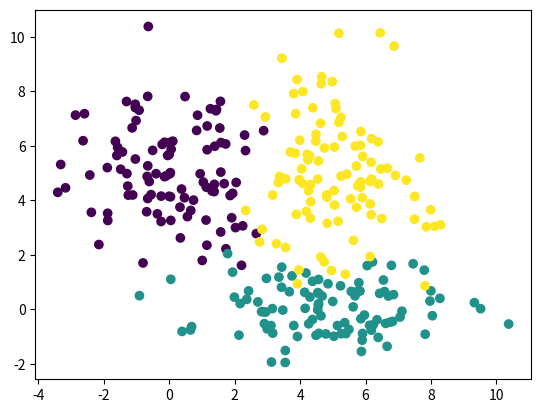
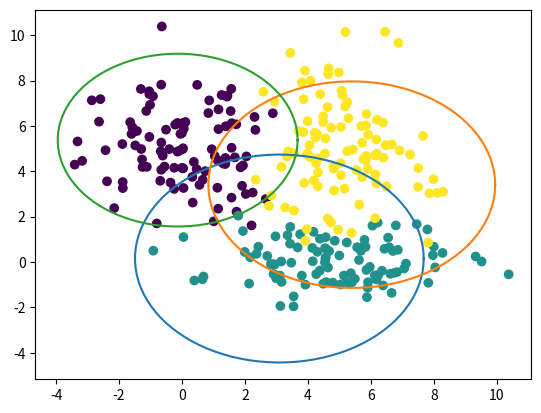
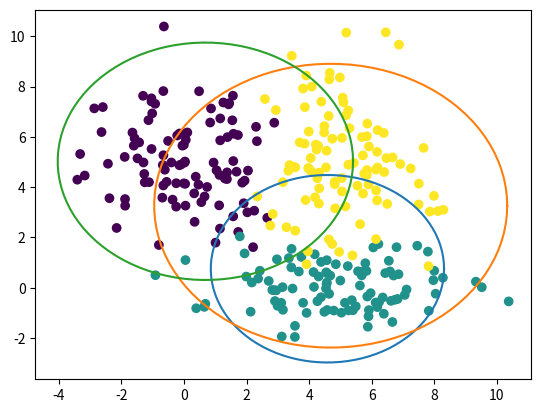
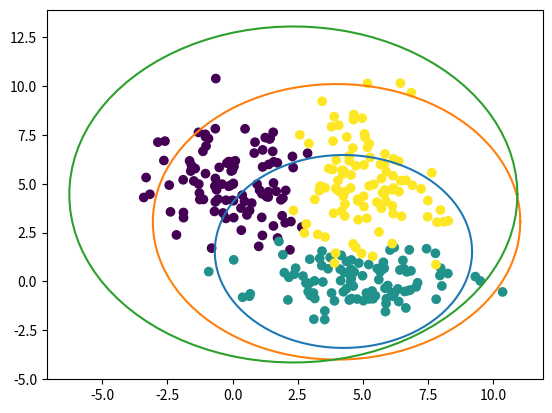
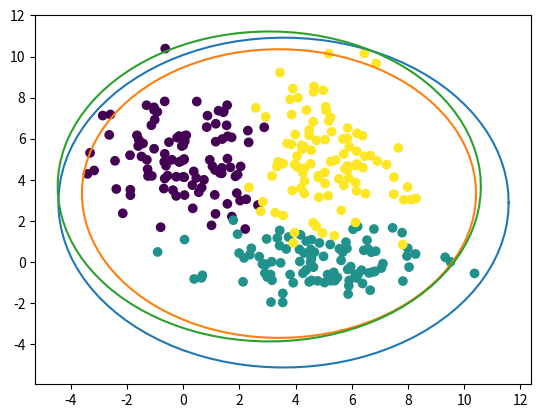

Reproduce these figures in Python, in order.
import numpy as np
import pandas as pd
import random as rand
import matplotlib.pyplot as plt
from scipy.stats import norm
import math as mt

#same random values for every new execution
rand.seed(42)

#taking 3 clusters
mu1 = [0, 5]
sig1 = [ [2, 0], [0, 3] ]

mu2 = [5, 0]
sig2 = [ [4, 0], [0, 1] ]

mu3 = [5, 5]
sig3 = [ [2, 0], [0, 4] ]

#generating samples
x3, y3 = np.random.multivariate_normal(mu1, sig1, 100).T
x4, y4 = np.random.multivariate_normal(mu2, sig2, 100).T
x5, y5 = np.random.multivariate_normal(mu3, sig3, 100).T

x1 = np.concatenate((x3, x4, x5))
x2 = np.concatenate((y3, y4, y5))
labels = ([1] * 100) + ([2] * 100) + ([3] * 100)

#generating data
data = {'x1': x1, 'x2': x2, 'label': labels}
df = pd.DataFrame(data)

#showing data pictorially
fig = plt.figure()
plt.scatter(data['x1'], data['x2'], c=data['label'])
fig.savefig("showingData.png")



#Implementation of Expectation Maximization algorithm


#the probability of generation of x from Gaussian distribution
def prob_N(x, mu, sig, wei):
    pro = wei
    for i in range(len(x)):
        pro *= norm.pdf(x[i], mu[i], sig[i][i])
    return pro



#E-Step function
def expectationStep(x, mu, sig, wei):
    pro_clu1 = prob_N(x, mu1, sig1, w[0])
    pro_clu2 = prob_N(x, mu2, sig2, w[1])
    pro_clu3 = prob_N(x, mu3, sig3, w[2])
    p_i_j = prob_N(x, mu, sig, wei) / (pro_clu1 + pro_clu2 + pro_clu3)
    return p_i_j


#M-Step function
def MaximizationStep(dataset, mu, sig, wei):
    accProb = 0
    temp = [0, 0]
    temp_sigma = [ [0, 0], [0, 0] ]

    for j in range(dataset.shape[0]):
        x_1 = dataset['x1'][j]
        x_2 = dataset['x2'][j]
        exp = expectationStep([x_1, x_2], mu, sig, wei)
        accProb += exp
        temp1 = exp * np.array([x_1, x_2])
        temp = np.add(temp, temp1)
        temp2 = 1 * np.array([x_1, x_2])
        temp3 = -1 * np.array(mu)
        vect = np.add(temp2,temp3)


        temp_sig = np.multiply(vect, np.transpose(vect))
        temp_sig = exp * temp_sig
        temp_sigma = np.add(temp_sigma, temp_sig)

    temp_mu = (1 /accProb) * temp
    ret_sigma = (1 /accProb) * temp_sigma
    temp_weight = accProb / dataset.shape[0]

    return temp_mu, ret_sigma, temp_weight

#get distance between old and new mean to chack convergence
def params_converge(old_params, new_params):
    distance = [0, 0, 0]
    for param in range(3):
        for i in range(2):
            distance[param] += (old_params[param][i] - new_params[param][i]) ** 2
        distance[param] = mt.sqrt(distance[param])
    return distance[0] + distance[1] + distance[2]



def logLikelihood(dataset):
    likelihoodProb = 0
    for j in range(dataset.shape[0]):
        x_1 = dataset['x1'][j]
        x_2 = dataset['x2'][j]
        pro_clu1 = prob_N([x_1, x_2], mu1, sig1, w[0])
        pro_clu2 = prob_N([x_1, x_2], mu2, sig2, w[1])
        pro_clu3 = prob_N([x_1, x_2], mu3, sig3, w[2])
        lnProb = mt.log((pro_clu1 + pro_clu2 + pro_clu3), 2)
        likelihoodProb += lnProb

    return likelihoodProb




#let's start the main function loop
#initilization
mu1 = [1,1]
sig1 = [ [1, 0], [0, 1] ]
mu2 = [4,4]
sig2 = [ [1, 0], [0, 1] ]
mu3 = [0, 5]
sig3 = [ [1, 0], [0, 1] ]
w = [0.2, 0.3, 0.5]
loglihood = logLikelihood(df.copy())
print("initial likelihood", loglihood)
dis = 10000
count = 0
track = 0
maxlikelihood = 0
while dis > 0.01:
    #E-step and M-step
    new_mu1, new_sigma1, new_weight1 = MaximizationStep(df.copy(), mu1, sig1, w[0])
    new_mu2, new_sigma2, new_weight2 = MaximizationStep(df.copy(), mu2, sig2, w[1])
    new_mu3, new_sigma3, new_weight3 = MaximizationStep(df.copy(), mu3, sig3, w[2])


    #check convergenge
    dis = params_converge([mu1, mu2, mu3], [new_mu1, new_mu2, new_mu3])
    mu1 = new_mu1
    sig1 = new_sigma1
    mu2 = new_mu2
    sig2 = new_sigma2
    mu3 = new_mu3
    sig3 = new_sigma3
    w = [new_weight1, new_weight2, new_weight3]
    #showing result pictorially

    loglihood = logLikelihood(df.copy())
    if mt.fabs(loglihood) < mt.fabs(maxlikelihood) :
        print("Maximum Likelihood")
        track = 1
        break
    maxlikelihood = loglihood
    print(mt.fabs(maxlikelihood))
    count += 1
    print(count)
    print("  ")
    print(loglihood, mu1, sig1, mu2, sig2, mu3, sig3, dis)
    u = mu1[0]
    v = mu1[1]
    a = mt.sqrt( ( mu1[0] - sig1[0][0] ) ** 2 + ( mu1[1] - sig1[0][1] ) ** 2 )
    b = mt.sqrt( ( mu1[0] - sig1[1][0] ) ** 2 + ( mu1[1] - sig1[1][1] ) ** 2 )

    t = np.linspace(0, 2 * mt.pi, 100)



    fig = plt.figure()
    plt.scatter(data['x1'], data['x2'], c=data['label'])
    plt.plot(u + a * np.cos(t), v + b * np.sin(t))
    u = mu2[0]
    v = mu2[1]
    a = mt.sqrt((mu2[0] - sig2[0][0]) ** 2 + (mu2[1] - sig2[0][1]) ** 2)
    b = mt.sqrt((mu2[0] - sig2[1][0]) ** 2 + (mu2[1] - sig2[1][1]) ** 2)

    t = np.linspace(0, 2 * mt.pi, 100)
    plt.plot(u + a * np.cos(t), v + b * np.sin(t))

    u = mu3[0]
    v = mu3[1]
    a = mt.sqrt((mu3[0] - sig3[0][0]) ** 2 + (mu3[1] - sig3[0][1]) ** 2)
    b = mt.sqrt((mu3[0] - sig3[1][0]) ** 2 + (mu3[1] - sig3[1][1]) ** 2)

    t = np.linspace(0, 2 * mt.pi, 100)
    plt.plot(u + a * np.cos(t), v + b * np.sin(t))

    #plt.grid(color='lightgray', linestyle='--')
    fig.savefig("output{}.png".format(count))

if track == 0:
    print("convergence of parameters")





